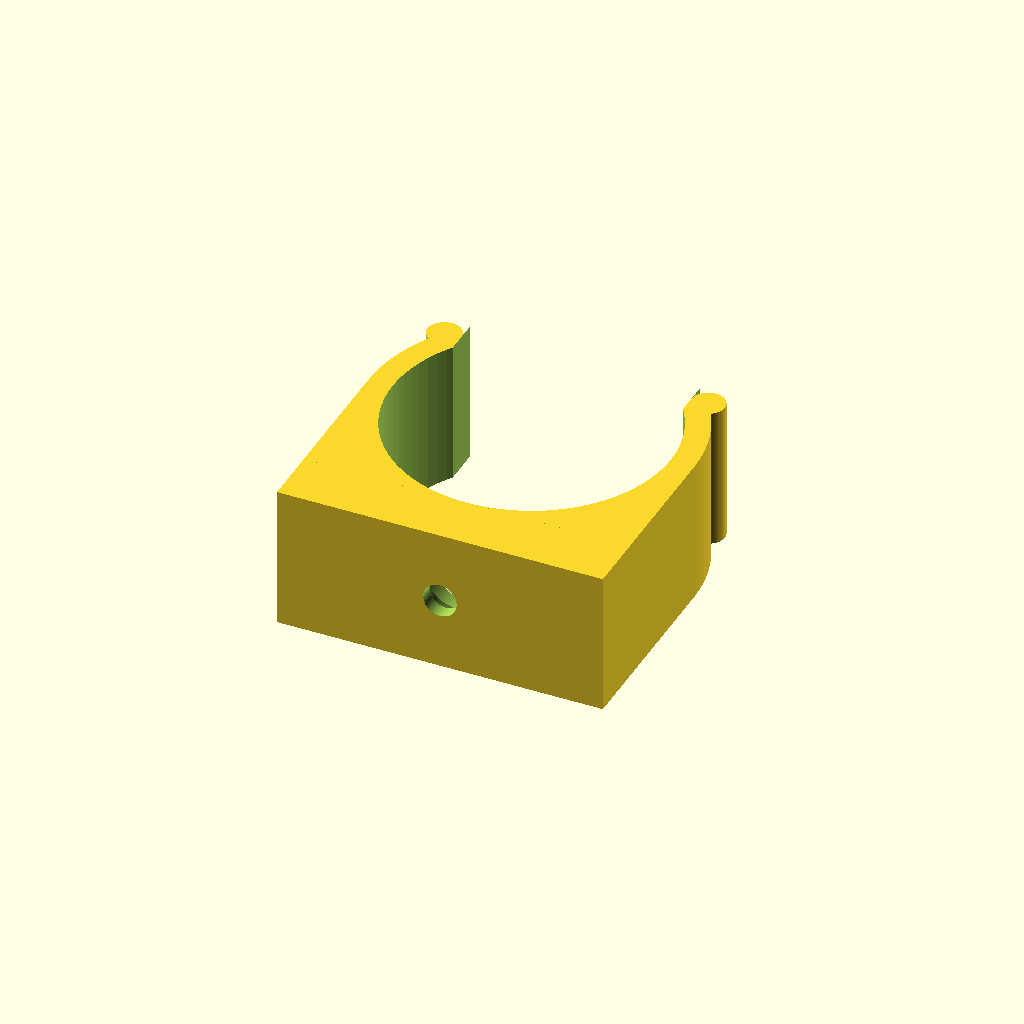
Cell 1: the model at its default parameters.
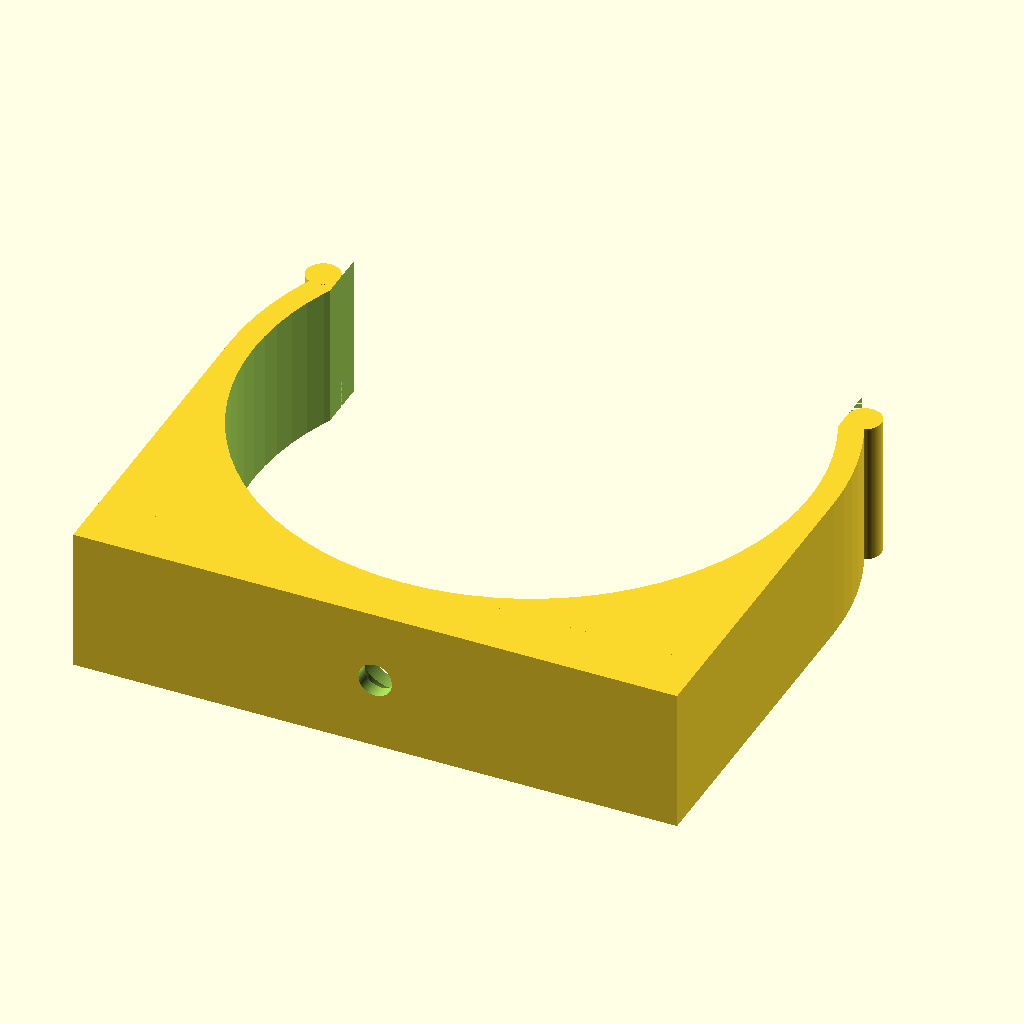
Cell 2: the same model with pipe_diameter = 58.
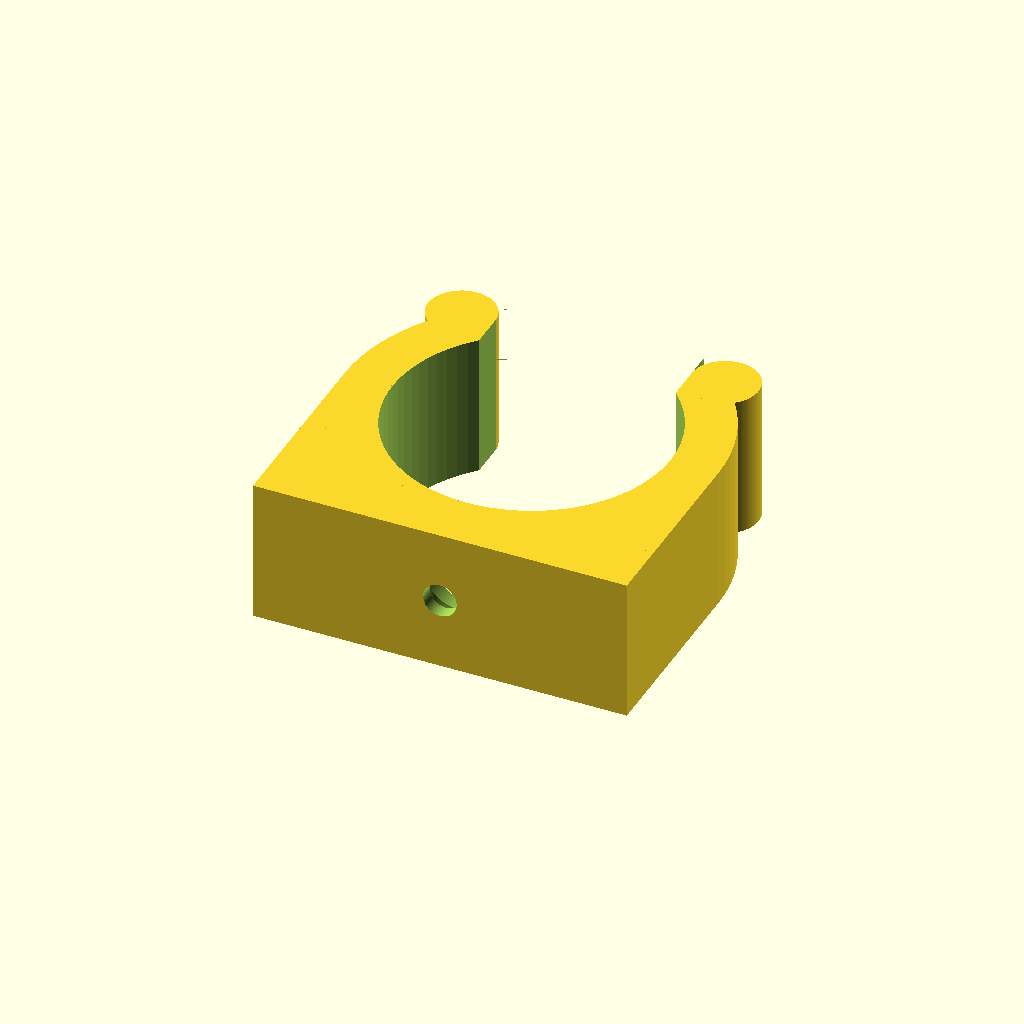
Cell 3 — wall_thickness set to 5, the other parameters unchanged.
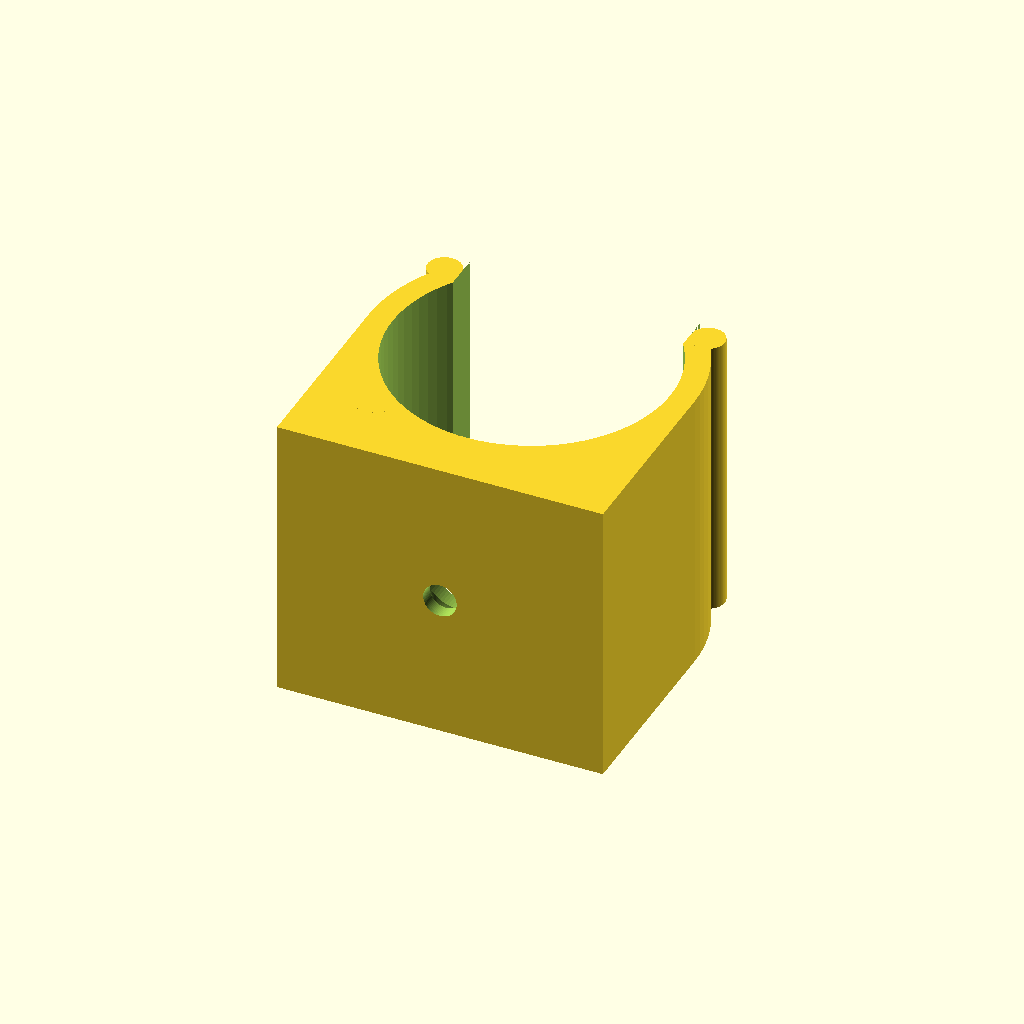
Cell 4: clamp_depth = 30 (everything else at default).
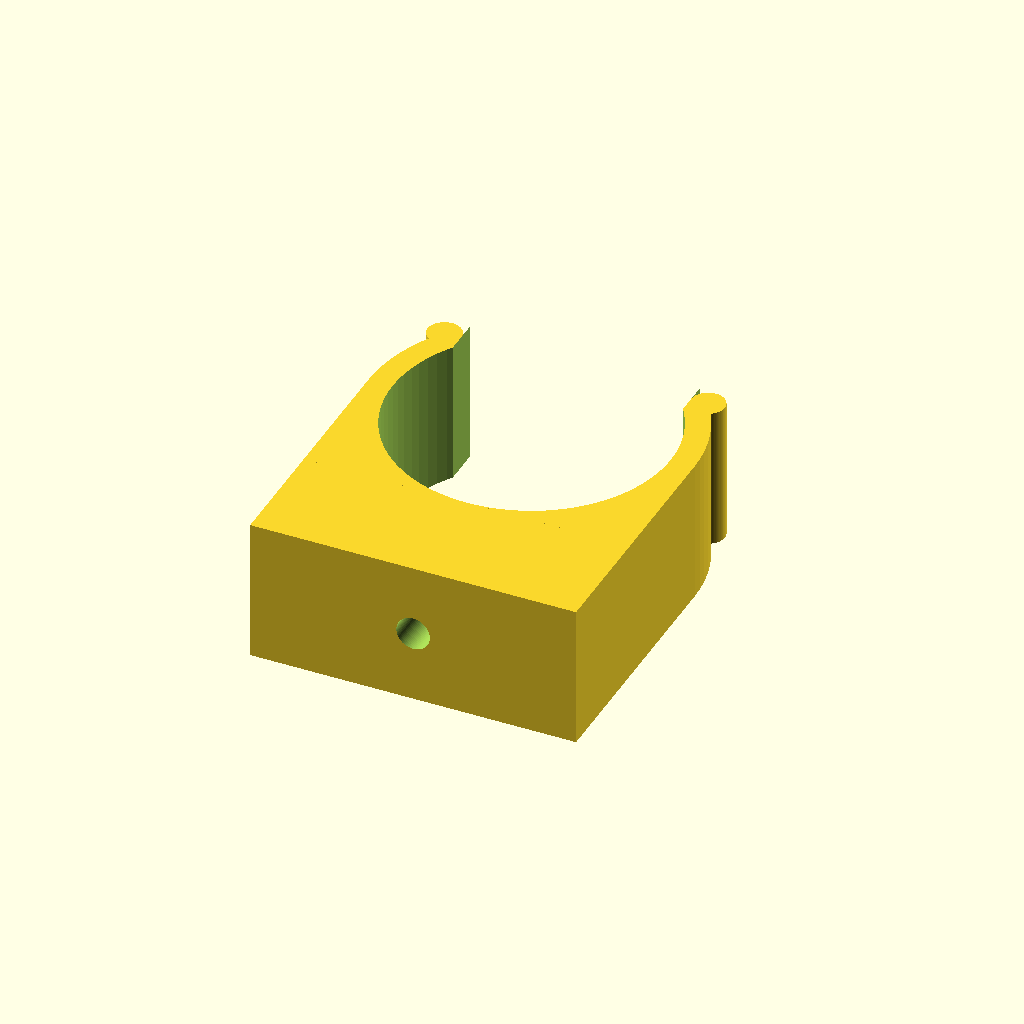
Cell 5: the same model with base_height = 12.
One fixed orthographic camera (rotation 55°, 0°, 25°; colour scheme Cornfield) for every cell.
OpenSCAD source file 3dprint/tube/modular_pipeclamp.scad:
// Adaptive pipe clamp

// Clamp dimensions
pipe_diameter = 29.0;
wall_thickness = 2.5;
clamp_depth = 15.0;
clamp_opening_width = pipe_diameter - 1.5;

// Mounting base
base_height = 6.0;
base_corner_bevel = 0.0;

// Fastener dimensions
screw_head_diameter = 7.8;
screw_head_height = 3.0;
screw_stem_diameter = 3.1;
printing_clearance = 0.4;
screw_tool_overlap = 0.1;
screw_head_sink_depth = 1.5;

// Rendering and boolean-operation tolerances
render_resolution = 80;
preview_epsilon = 0.1;
$fn = render_resolution;

// Derived geometry
inner_radius = pipe_diameter / 2;
outer_radius = inner_radius + wall_thickness;
entry_bead_radius = wall_thickness * 0.7;
wing_intersection_x = sqrt(max(0, outer_radius * outer_radius - inner_radius * inner_radius));
base_width = 2 * (outer_radius + base_corner_bevel);
bead_center_y = sqrt(max(0, outer_radius * outer_radius - pow(clamp_opening_width / 2, 2)));
bead_gap_width = clamp_opening_width - 2 * entry_bead_radius;
inner_pipe_wall_y = -inner_radius;
screw_seat_y = inner_pipe_wall_y - screw_head_sink_depth;

module screw_hole_tool() {
    stem_hole_diameter = screw_stem_diameter + printing_clearance;
    tunnel_length = screw_head_sink_depth + 5;

    // Form the screw head seat, transition, and stem hole.
    translate([0, screw_seat_y, 0])
    rotate([90, 0, 0]) {
        cylinder(h = screw_tool_overlap, r = screw_head_diameter / 2, center = true);

        translate([0, 0, screw_tool_overlap / 2])
        cylinder(
            h = screw_head_height,
            r1 = screw_head_diameter / 2,
            r2 = stem_hole_diameter / 2
        );

        translate([0, 0, screw_head_height])
        cylinder(h = base_height + 10, r = stem_hole_diameter / 2);
    }

    // Provide access to the recessed screw head.
    translate([0, screw_seat_y + tunnel_length / 2 - preview_epsilon, 0])
    rotate([90, 0, 0])
    cylinder(h = tunnel_length, r = screw_head_diameter / 2, center = true);
}

module upper_grip() {
    union() {
        // Cut the opening and bead reliefs from the clamp ring.
        difference() {
            cylinder(h = clamp_depth, r = outer_radius, center = true);

            translate([0, outer_radius + preview_epsilon, 0])
            cube([bead_gap_width, 2 * outer_radius, clamp_depth + 2], center = true);

            for (side = [-1, 1]) {
                translate([
                    side * clamp_opening_width / 2,
                    bead_center_y + outer_radius + preview_epsilon,
                    0
                ])
                cube([2 * entry_bead_radius, 2 * outer_radius, clamp_depth + 2], center = true);
            }
        }

        // Add rounded lead-in beads at both sides of the opening.
        for (side = [-1, 1]) {
            translate([side * clamp_opening_width / 2, bead_center_y, 0])
            cylinder(h = clamp_depth, r = entry_bead_radius, center = true);
        }
    }
}

module clamp_body() {
    wing_width = abs(outer_radius - wing_intersection_x);
    wing_height = abs(inner_pipe_wall_y);

    difference() {
        union() {
            upper_grip();

            // Join the mounting base to the clamp ring.
            translate([0, -inner_radius - base_height / 2, 0])
            cube([base_width, base_height, clamp_depth], center = true);

            // Add support wings beneath the ring.
            for (side = [-1, 1]) {
                translate([
                    side == 1 ? outer_radius - wing_width : -outer_radius,
                    inner_pipe_wall_y,
                    -clamp_depth / 2
                ])
                cube([wing_width, wing_height, clamp_depth], center = false);
            }
        }

        // Clear the pipe bore through the ring and support wings.
        cylinder(h = clamp_depth + 2, r = inner_radius, center = true);

        // Cut the optional bevels at the mounting-base corners.
        for (side = [-1, 1]) {
            translate([
                side * (base_width / 2 + preview_epsilon),
                -inner_radius + preview_epsilon,
                0
            ])
            rotate([0, 0, side * 45])
            cube([
                base_corner_bevel * sqrt(2),
                base_corner_bevel * sqrt(2),
                clamp_depth + 2
            ], center = true);
        }
    }
}

// Subtract the fastener tool from the clamp body.
difference() {
    clamp_body();
    screw_hole_tool();
}
Customizer parameters (derived from the source; name, type, default, range or options):
pipe_diameter: number, default 29
wall_thickness: number, default 2.5
clamp_depth: number, default 15
base_height: number, default 6
base_corner_bevel: number, default 0
screw_head_diameter: number, default 7.8
screw_head_height: number, default 3
screw_stem_diameter: number, default 3.1
printing_clearance: number, default 0.4
screw_tool_overlap: number, default 0.1
screw_head_sink_depth: number, default 1.5
render_resolution: number, default 80
preview_epsilon: number, default 0.1
